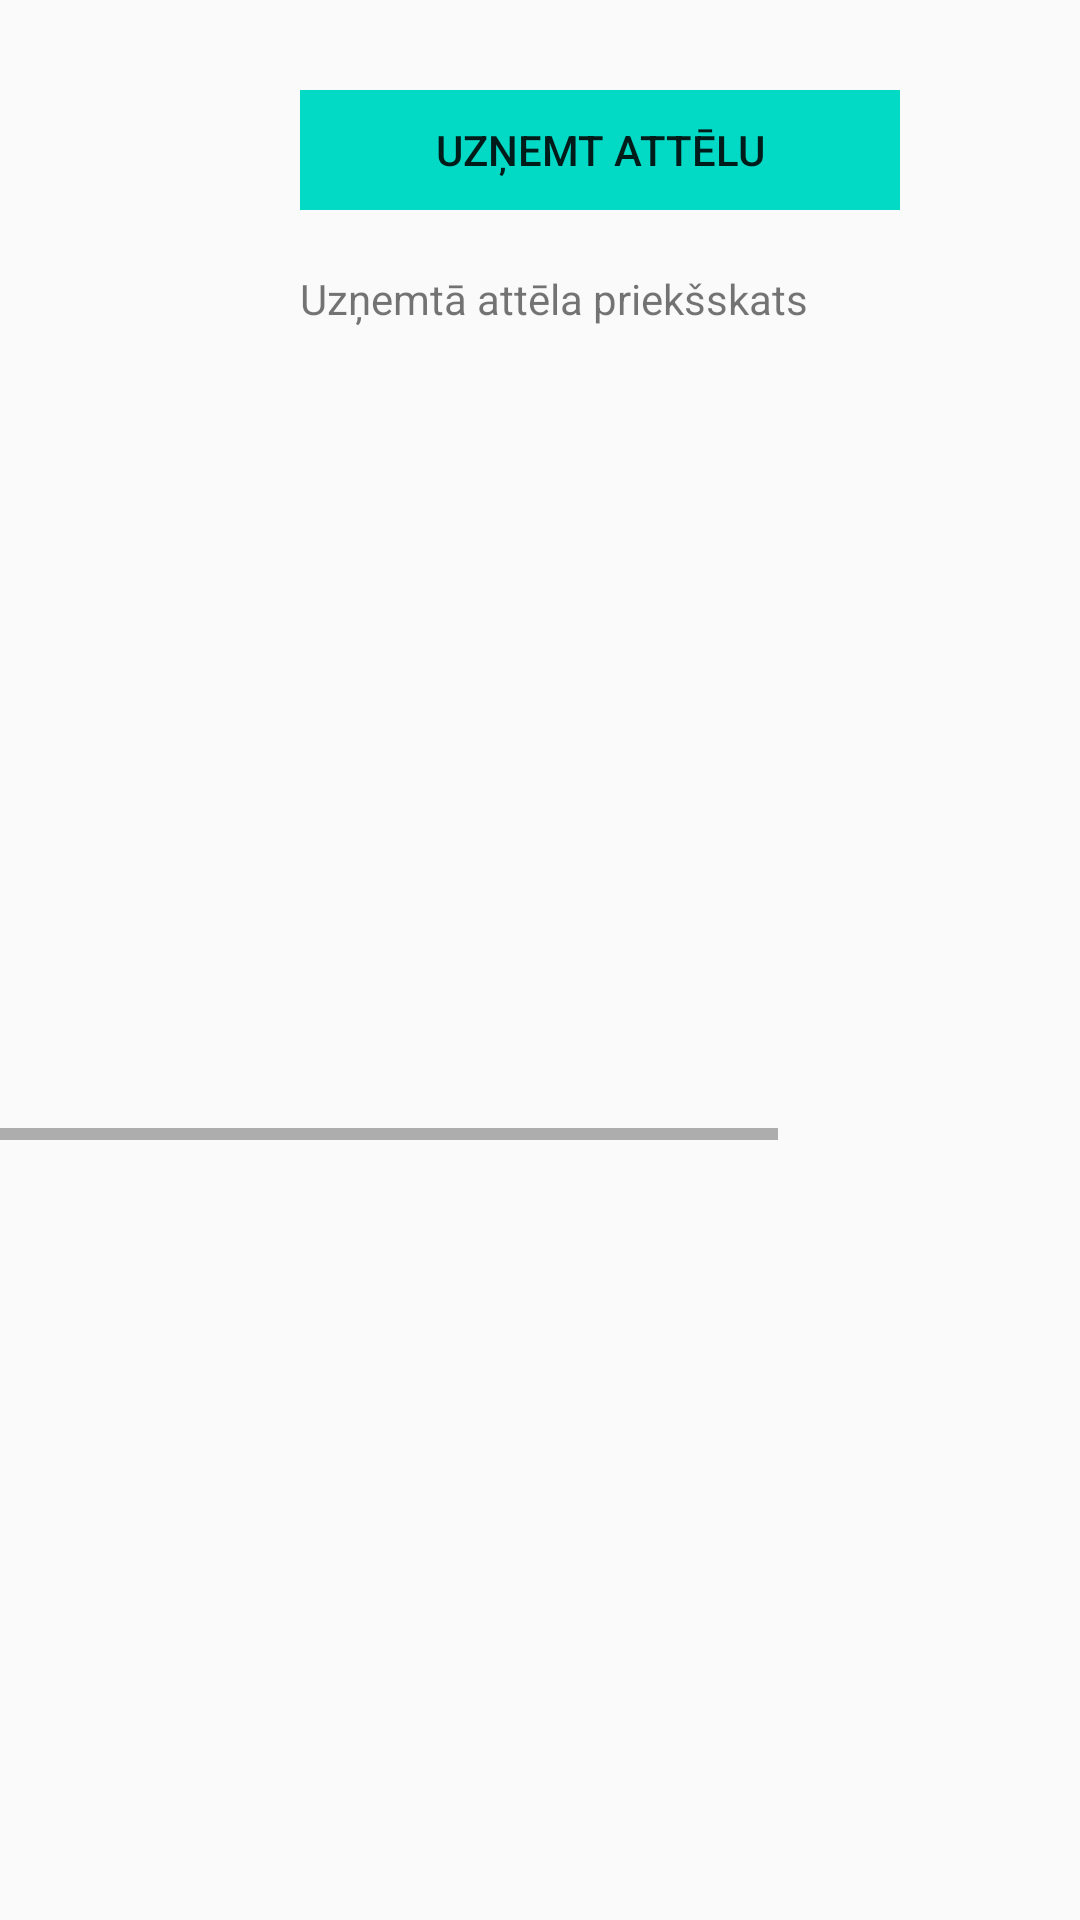

The Android layout XML behind this screen, and the referenced resources:
<!-- AndroidManifest.xml: application theme AppTheme -->
<!-- res/layout/cameralayout.xml -->
<?xml version="1.0" encoding="utf-8"?>
<RelativeLayout xmlns:android="http://schemas.android.com/apk/res/android"
    xmlns:tools="http://schemas.android.com/tools"
    android:layout_width="match_parent"
android:layout_height="match_parent"
android:orientation="vertical">

    <Button
        android:id="@+id/button"
        style="@android:style/Widget.DeviceDefault.Button.Borderless"
        android:layout_width="200dp"
        android:layout_height="40dp"
        android:layout_marginStart="100dp"
        android:layout_marginTop="30dp"
        android:layout_marginEnd="8dp"
        android:layout_marginRight="8dp"
        android:background="@color/colorAccent"
        android:drawablePadding="8dp"
        android:onClick="catchImage"
        android:text="@string/catch_image" />

    <ImageView
        android:id="@+id/thumbView"
        android:layout_width="wrap_content"
        android:layout_height="wrap_content"
        android:layout_marginStart="16dp"
        android:layout_marginTop="50dp"
        android:adjustViewBounds="true"
        android:cropToPadding="true"
        android:maxWidth="60dp"
        android:scaleType="fitXY"
        android:src="@mipmap/ic_launcher" />


    <TextView
        android:id="@+id/textView2"
        android:layout_width="260dp"
        android:layout_height="44dp"
        android:layout_marginStart="100dp"
        android:layout_marginLeft="70dp"
        android:layout_marginTop="90dp"
        android:layout_marginEnd="8dp"
        android:layout_marginRight="8dp"
        android:ems="10"
        android:text="@string/image_thumb" />


    <HorizontalScrollView
        android:layout_width="match_parent"
        android:layout_height="250dp"
        android:layout_marginTop="130dp">

        <FrameLayout
            android:layout_width="fill_parent"
            android:layout_height="match_parent">

            <LinearLayout
                android:id="@+id/linearLayout_gridtableLayout"
                android:layout_width="500dp"
                android:layout_height="match_parent"
                android:orientation="horizontal">

                <GridView
                    android:id="@+id/gridview"
                    android:layout_width="wrap_content"
                    android:layout_height="fill_parent"
                    android:layout_margin="4dp"
                    android:columnWidth="220dp"
                    android:gravity="center"
                    android:horizontalSpacing="1dp"
                    android:numColumns="3"
                    android:scrollbarAlwaysDrawHorizontalTrack="false"
                    android:scrollbarAlwaysDrawVerticalTrack="false"
                    android:verticalSpacing="2dp"></GridView>
            </LinearLayout>
        </FrameLayout>
    </HorizontalScrollView>




</RelativeLayout>
<!-- resources referenced by this layout -->
<resources>
  <string name="catch_image">Uzņemt attēlu</string>
  <string name="image_thumb">Uzņemtā attēla priekšskats</string>
  <style name="AppTheme" parent="Theme.AppCompat.Light.DarkActionBar">
      
      <item name="colorPrimary">@color/colorPrimary</item>
      <item name="colorPrimaryDark">@color/colorPrimaryDark</item>
      <item name="colorAccent">@color/colorAccent</item>
      <item name="windowActionBar">false</item>
      <item name="windowNoTitle">true</item>
  </style>
  <!-- not gathered from this repository: default colours our renderer supplied (Android Studio template values) -->
  <color name="colorPrimary">#FF6200EE</color>
  <color name="colorPrimaryDark">#FF3700B3</color>
  <color name="colorAccent">#FF03DAC5</color>
</resources>
